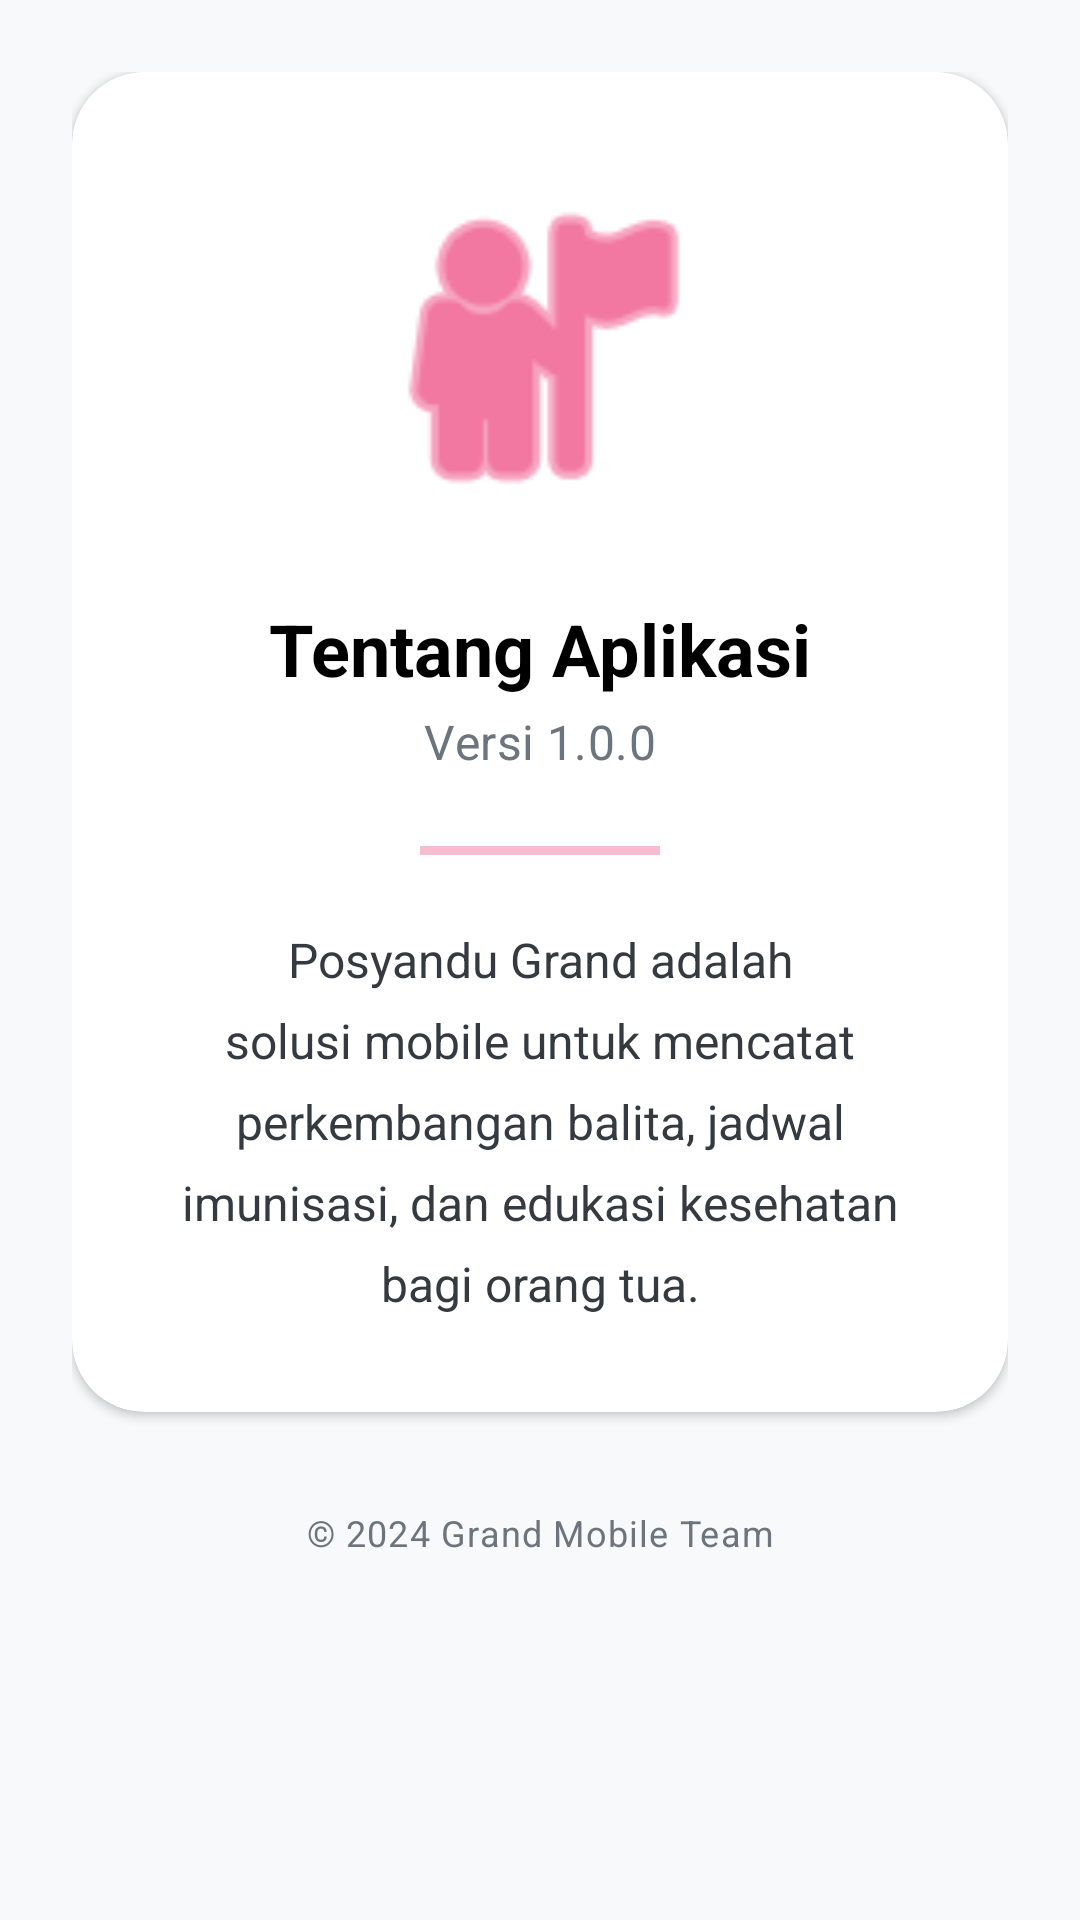

Layout XML and referenced resources for this Android screen:
<!-- AndroidManifest.xml: application theme Theme.Grandmobile -->
<!-- res/layout/fragment_about.xml -->
<?xml version="1.0" encoding="utf-8"?>
<androidx.core.widget.NestedScrollView xmlns:android="http://schemas.android.com/apk/res/android"
    xmlns:app="http://schemas.android.com/apk/res-auto"
    android:layout_width="match_parent"
    android:layout_height="match_parent"
    android:background="@color/gray_100">

    <LinearLayout
        android:layout_width="match_parent"
        android:layout_height="wrap_content"
        android:orientation="vertical"
        android:padding="24dp">

        <com.google.android.material.card.MaterialCardView
            android:layout_width="match_parent"
            android:layout_height="wrap_content"
            app:cardCornerRadius="24dp"
            app:cardElevation="2dp">

            <LinearLayout
                android:layout_width="match_parent"
                android:layout_height="wrap_content"
                android:gravity="center"
                android:orientation="vertical"
                android:padding="32dp">

                <ImageView
                    android:id="@+id/ivAboutLogo"
                    android:layout_width="120dp"
                    android:layout_height="120dp"
                    android:src="@android:drawable/ic_menu_myplaces"
                    app:tint="@color/pink_posyandu" />

                <TextView
                    android:id="@+id/tvAboutTitle"
                    android:layout_width="wrap_content"
                    android:layout_height="wrap_content"
                    android:layout_marginTop="24dp"
                    android:text="@string/about_title"
                    android:textAppearance="@style/AppTextAppearance.Headline5" />

                <TextView
                    android:id="@+id/tvVersion"
                    android:layout_width="wrap_content"
                    android:layout_height="wrap_content"
                    android:layout_marginTop="4dp"
                    android:text="@string/app_version"
                    android:textAppearance="@style/AppTextAppearance.Subtitle1" />

                <com.google.android.material.divider.MaterialDivider
                    android:layout_width="80dp"
                    android:layout_height="wrap_content"
                    android:layout_marginVertical="24dp"
                    app:dividerColor="@color/pink_posyandu_light"
                    app:dividerThickness="3dp" />

                <TextView
                    android:id="@+id/tvAboutContent"
                    android:layout_width="match_parent"
                    android:layout_height="wrap_content"
                    android:lineSpacingExtra="8dp"
                    android:text="@string/about_content"
                    android:textAlignment="center"
                    android:textColor="@color/gray_800"
                    android:textSize="16sp" />

            </LinearLayout>
        </com.google.android.material.card.MaterialCardView>

        <TextView
            android:layout_width="match_parent"
            android:layout_height="wrap_content"
            android:layout_marginTop="32dp"
            android:text="© 2024 Grand Mobile Team"
            android:textAlignment="center"
            android:textAppearance="@style/TextAppearance.MaterialComponents.Caption"
            android:textColor="@color/gray_600" />

    </LinearLayout>
</androidx.core.widget.NestedScrollView>
<!-- resources referenced by this layout -->
<resources>
  <color name="gray_100">#F8F9FA</color>
  <color name="gray_600">#6C757D</color>
  <color name="gray_800">#343A40</color>
  <color name="pink_posyandu">#E91E63</color>
  <color name="pink_posyandu_light">#F8BBD0</color>
  <string name="about_content">Posyandu Grand adalah solusi mobile untuk mencatat perkembangan balita, jadwal imunisasi, dan edukasi kesehatan bagi orang tua.</string>
  <string name="about_title">Tentang Aplikasi</string>
  <string name="app_version">Versi 1.0.0</string>
  <style name="AppTextAppearance.Headline5" parent="TextAppearance.MaterialComponents.Headline5">
          <item name="android:textStyle">bold</item>
          <item name="android:textColor">@color/black</item>
      </style>
  <style name="AppTextAppearance.Subtitle1" parent="TextAppearance.MaterialComponents.Subtitle1">
          <item name="android:textColor">@color/gray_600</item>
      </style>
  <style name="Theme.Grandmobile" parent="Theme.MaterialComponents.DayNight.NoActionBar">
          
          <item name="colorPrimary">@color/pink_posyandu</item>
          <item name="colorPrimaryVariant">@color/pink_posyandu_dark</item>
          <item name="colorOnPrimary">@color/white</item>
  
          
          <item name="colorSecondary">@color/teal_700</item>
          <item name="colorSecondaryVariant">@color/teal_700</item>
          <item name="colorOnSecondary">@color/white</item>
  
          
          <item name="android:statusBarColor">?attr/colorPrimaryVariant</item>
  
          
          <item name="android:windowBackground">@color/gray_100</item>
  
          
          <item name="textAppearanceHeadline5">@style/AppTextAppearance.Headline5</item>
          <item name="textAppearanceHeadline6">@style/AppTextAppearance.Headline6</item>
          <item name="textAppearanceSubtitle1">@style/AppTextAppearance.Subtitle1</item>
      </style>
  <color name="black">#FF000000</color>
  <color name="pink_posyandu_dark">#C2185B</color>
  <color name="white">#FFFFFFFF</color>
  <color name="teal_700">#FF018786</color>
  <style name="AppTextAppearance.Headline6" parent="TextAppearance.MaterialComponents.Headline6">
          <item name="android:textStyle">bold</item>
          <item name="android:textColor">@color/black</item>
      </style>
</resources>
